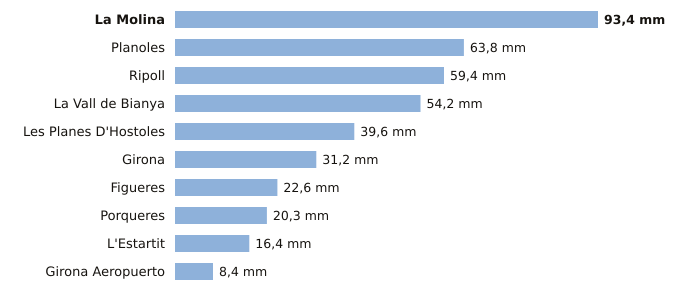

The file beside this chart, header and first rows:
estacion, provincia, indicativo, mm_6_dias_anteriores, mm_hoy, mm_7_dias, horas_de_hoy
La Molina, Girona, 9585, 93.4, 0.0, 93.4, 1
Planoles, Girona, 0320I, 63.8, 0.0, 63.8, 1
Ripoll, Girona, 0324A, 59.4, 0.0, 59.4, 1
La Vall de Bianya, Girona, 0394X, 54.2, 0.0, 54.2, 1
Les Planes D'Hostoles, Girona, 0360X, 39.6, 0.0, 39.6, 1
Girona, Girona, 0370E, 31.2, 0.0, 31.2, 1
Figueres, Girona, 0429X, 22.6, 0.0, 22.6, 1
Porqueres, Girona, 0372C, 20.3, 0.0, 20.3, 1
L'Estartit, Girona, 0385X, 16.4, 0.0, 16.4, 1
Girona Aeropuerto, Girona, 0367, 8.4, 0.0, 8.4, 1
